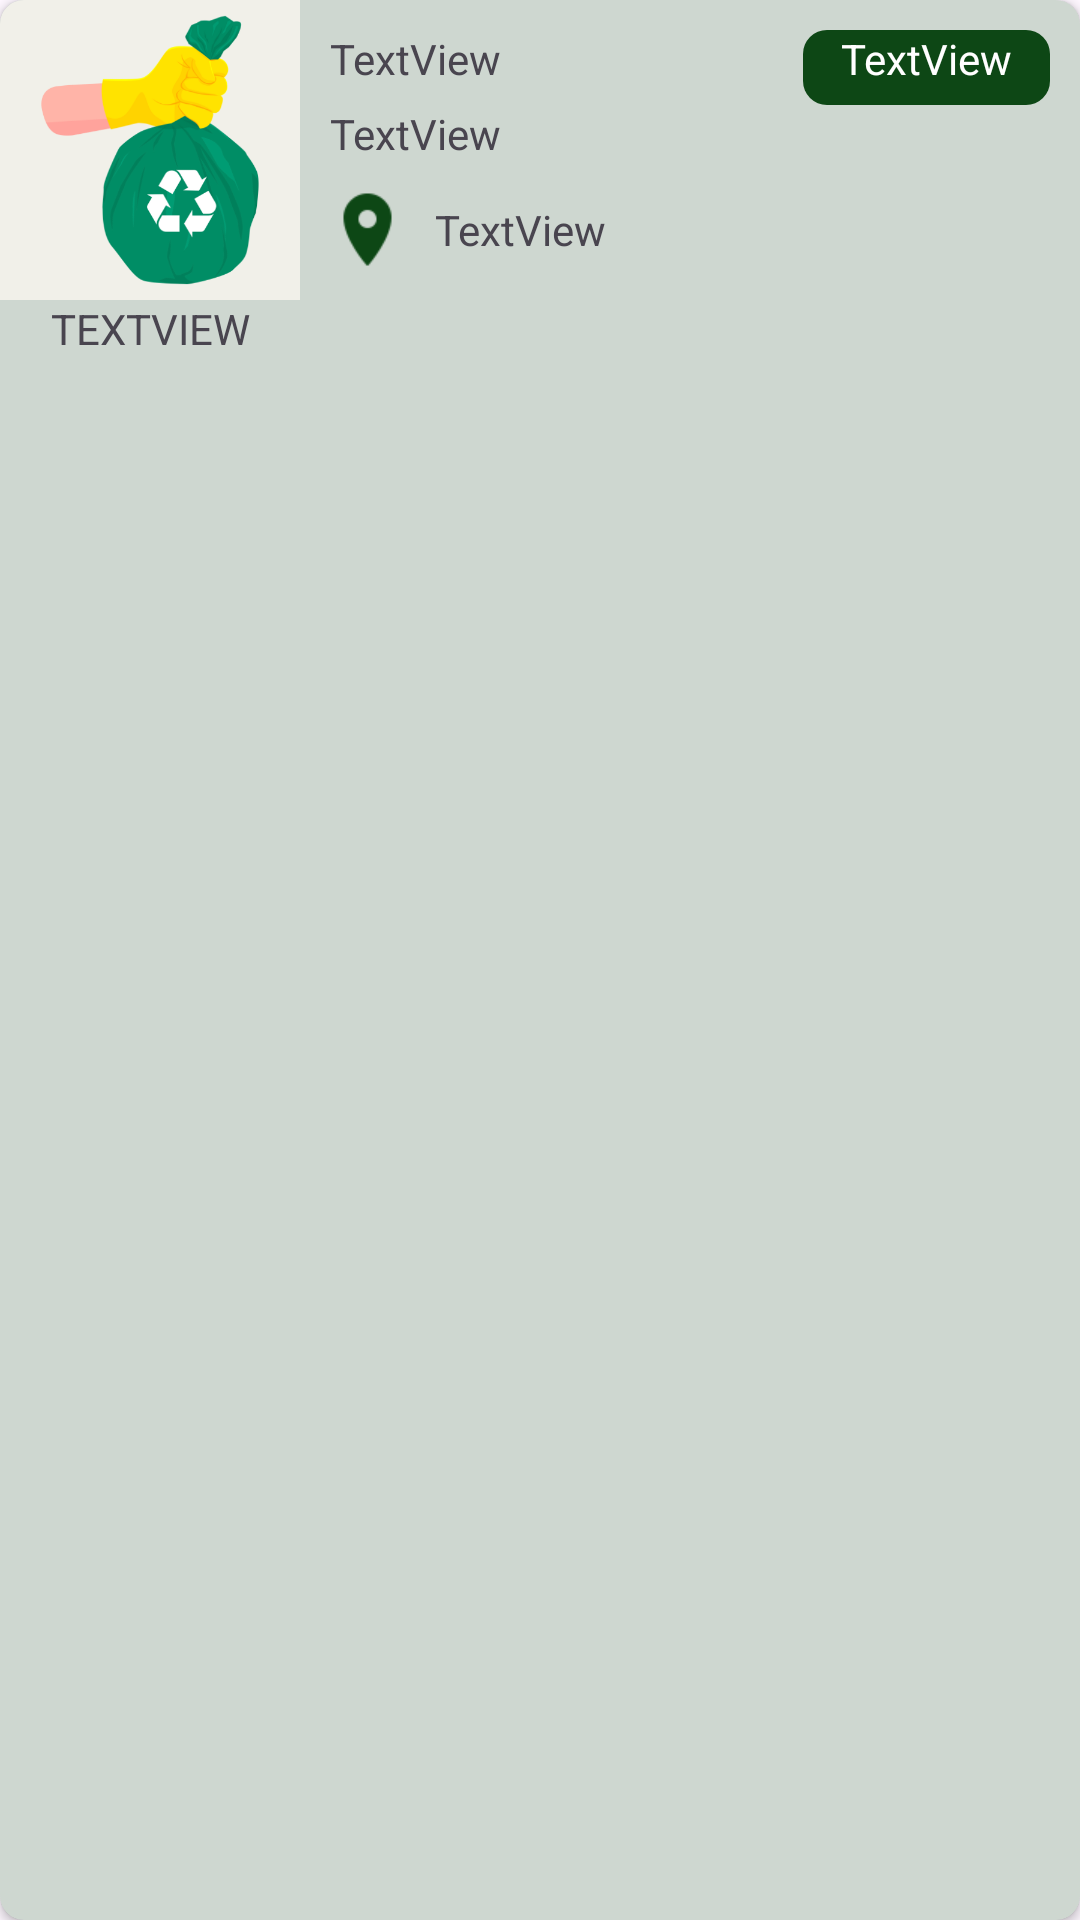

Write the Android layout XML for this screen, with the resource values it uses.
<!-- AndroidManifest.xml: application theme Theme.BasuraTrack -->
<!-- res/layout/cardview_bookwaste.xml -->
<?xml version="1.0" encoding="utf-8"?>
<androidx.cardview.widget.CardView xmlns:android="http://schemas.android.com/apk/res/android"
    xmlns:app="http://schemas.android.com/apk/res-auto"
    android:id="@+id/bookWasteCardView"
    android:layout_width="match_parent"
    android:layout_height="wrap_content"
    android:layout_margin="10dp"
    app:cardCornerRadius="8dp">

    <LinearLayout
        android:layout_width="match_parent"
        android:layout_height="match_parent"
        android:background="#4241644A"
        android:orientation="horizontal">

        <LinearLayout
            android:layout_width="wrap_content"
            android:layout_height="match_parent"
            android:orientation="vertical">

            <ImageView
                android:id="@+id/cardImage"
                android:layout_width="100dp"
                android:layout_height="100dp"
                app:srcCompat="@drawable/basura" />

            <TextView
                android:id="@+id/cardStatus"
                android:layout_width="match_parent"
                android:layout_height="wrap_content"
                android:text="TextView"
                android:textAlignment="center"
                android:textAllCaps="true" />
        </LinearLayout>

        <LinearLayout
            android:layout_width="match_parent"
            android:layout_height="match_parent"
            android:orientation="vertical"
            android:padding="10dp">

            <LinearLayout
                android:layout_width="match_parent"
                android:layout_height="wrap_content"
                android:orientation="horizontal">

                <TextView
                    android:id="@+id/cardName"
                    android:layout_width="wrap_content"
                    android:layout_height="wrap_content"
                    android:layout_weight=".8"
                    android:text="TextView" />

                <TextView
                    android:id="@+id/cardTransactionID"
                    android:layout_width="wrap_content"
                    android:layout_height="25dp"
                    android:layout_weight=".2"
                    android:background="@drawable/cardview_border"
                    android:text="TextView"
                    android:textAlignment="center"
                    android:textColor="#FFFFFF" />
            </LinearLayout>

            <TextView
                android:id="@+id/cardContact"
                android:layout_width="match_parent"
                android:layout_height="wrap_content"
                android:text="TextView" />

            <LinearLayout
                android:layout_width="match_parent"
                android:layout_height="wrap_content"
                android:layout_marginTop="10dp"
                android:orientation="horizontal">


                <ImageView
                    android:id="@+id/textView20"
                    android:layout_width="25dp"
                    android:layout_height="25dp"
                    android:src="@drawable/iconslocation" />

                <TextView
                    android:id="@+id/cardLocation"
                    android:layout_width="wrap_content"
                    android:layout_height="wrap_content"
                    android:layout_gravity="center"
                    android:layout_marginStart="10dp"
                    android:text="TextView" />


            </LinearLayout>

        </LinearLayout>
    </LinearLayout>
</androidx.cardview.widget.CardView>
<!-- resources referenced by this layout -->
<resources>
  <!-- drawable basura: png bitmap (drawable, 56839 bytes) -->
  <!-- drawable cardview_border (drawable) -->
  <?xml version="1.0" encoding="utf-8"?>
  <shape xmlns:android="http://schemas.android.com/apk/res/android">
      <solid android:color="#0D4715" /> 
      <stroke
          android:width="0dp"
          android:color="@color/black" /> 
      <corners android:radius="8dp" /> 
  </shape>
  <!-- drawable iconslocation: png bitmap (drawable, 889 bytes) -->
  <style name="Theme.BasuraTrack" parent="Base.Theme.BasuraTrack" />
  <color name="black">#FF000000</color>
  <style name="Base.Theme.BasuraTrack" parent="Theme.Material3.DayNight.NoActionBar">
          
          
      </style>
</resources>
